Dataset: dataset (GitHub, DarksAces/Pruebas). Classes: african art, architecture, ceramics, comics manga, concept art, cyberpunk, drawings, graffiti, mosaics, non art, oil painting, origami, paintings, photography, pixel art, scientific illustration, sculptures, stained glass, steampunk, tattoo art, textiles, textures, ukiyo-e, vaporwave, vehicles, video art, watercolor.

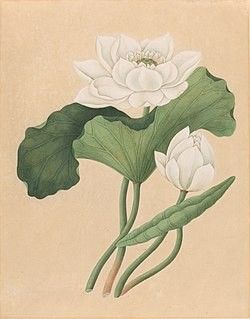
Label: scientific illustration

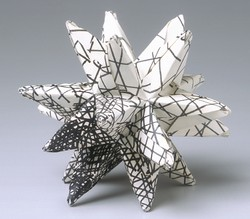
Label: origami

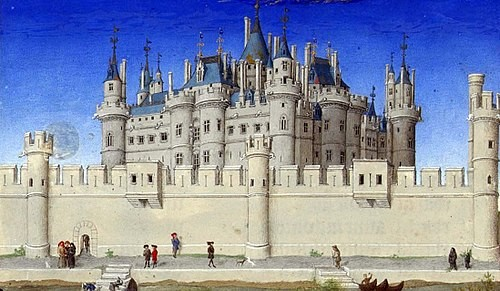
Label: architecture

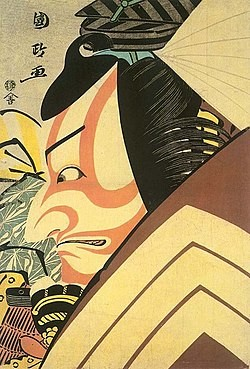
Label: ukiyo-e

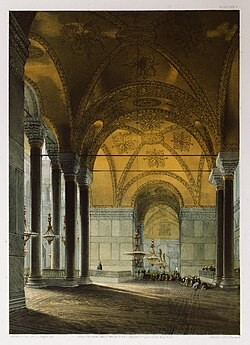
Label: mosaics

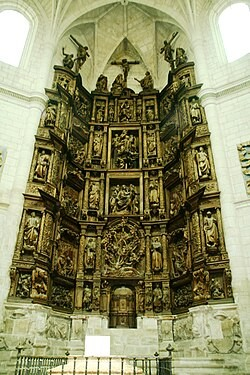
Label: sculptures
